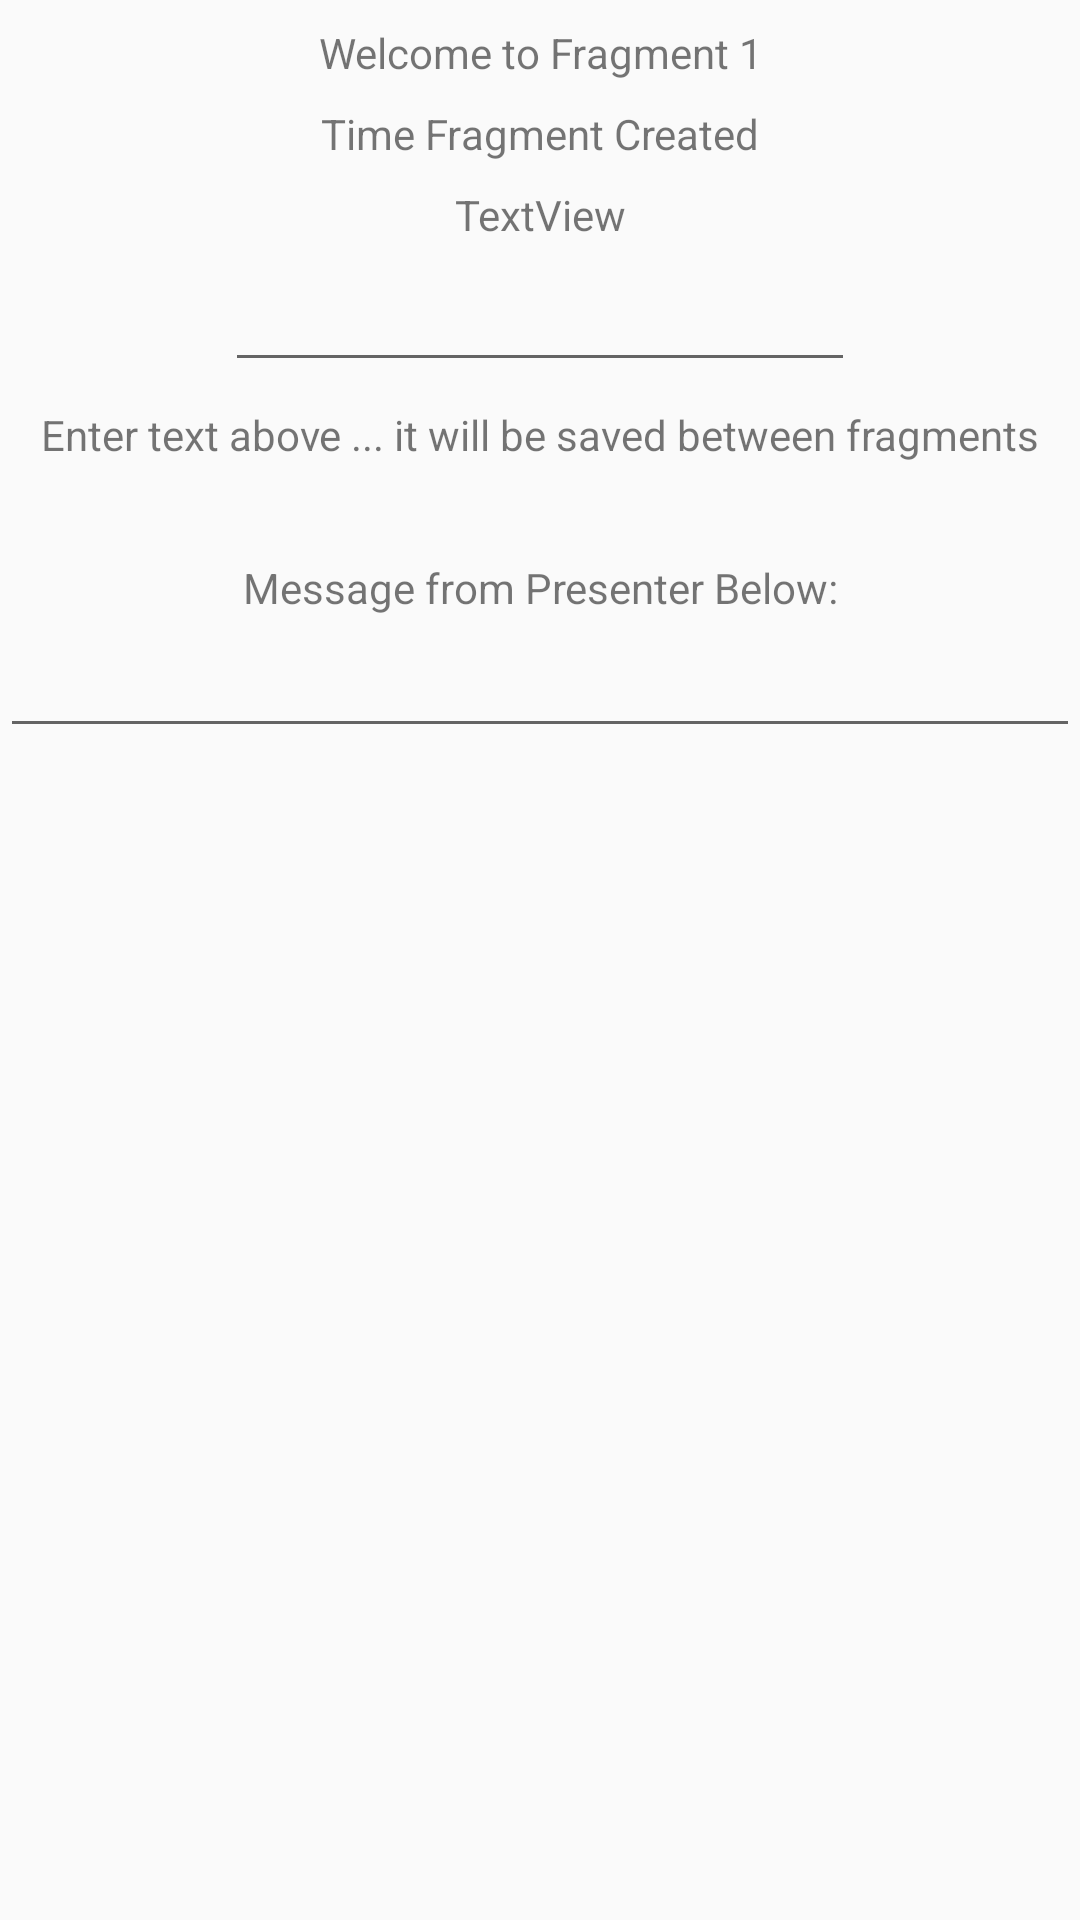

This screen was rendered from an Android layout file. Write that file and the resources it references.
<!-- AndroidManifest.xml: application theme Theme.AppCompat.Light.NoActionBar -->
<!-- res/layout/fragment_fragment1.xml -->
<?xml version="1.0" encoding="utf-8"?>
<FrameLayout xmlns:android="http://schemas.android.com/apk/res/android"
    xmlns:app="http://schemas.android.com/apk/res-auto"
    xmlns:tools="http://schemas.android.com/tools"
    android:layout_width="match_parent"
    android:layout_height="match_parent"
    tools:context=".Fragments.Fragment1">

    

    <androidx.constraintlayout.widget.ConstraintLayout
        android:layout_width="match_parent"
        android:layout_height="match_parent">

        <TextView
            android:id="@+id/textView11"
            android:layout_width="wrap_content"
            android:layout_height="wrap_content"
            android:layout_marginTop="8dp"
            android:text="Welcome to Fragment 1"
            android:textAlignment="center"
            app:layout_constraintEnd_toEndOf="parent"
            app:layout_constraintHorizontal_bias="0.5"
            app:layout_constraintStart_toStartOf="parent"
            app:layout_constraintTop_toTopOf="parent" />

        <TextView
            android:id="@+id/textView12"
            android:layout_width="wrap_content"
            android:layout_height="wrap_content"
            android:layout_marginTop="8dp"
            android:text="Time Fragment Created"
            app:layout_constraintEnd_toEndOf="parent"
            app:layout_constraintHorizontal_bias="0.5"
            app:layout_constraintStart_toStartOf="parent"
            app:layout_constraintTop_toBottomOf="@+id/textView11" />

        <TextView
            android:id="@+id/textView13"
            android:layout_width="wrap_content"
            android:layout_height="wrap_content"
            android:layout_marginTop="8dp"
            android:text="TextView"
            app:layout_constraintEnd_toEndOf="parent"
            app:layout_constraintHorizontal_bias="0.5"
            app:layout_constraintStart_toStartOf="parent"
            app:layout_constraintTop_toBottomOf="@+id/textView12" />

        <EditText
            android:id="@+id/editText5"
            android:layout_width="wrap_content"
            android:layout_height="wrap_content"
            android:layout_marginTop="32dp"
            android:ems="10"
            android:inputType="textPersonName"
            android:text=""
            app:layout_constraintEnd_toEndOf="parent"
            app:layout_constraintHorizontal_bias="0.5"
            app:layout_constraintStart_toStartOf="parent"
            app:layout_constraintTop_toBottomOf="@+id/textView12" />

        <TextView
            android:id="@+id/textView22"
            android:layout_width="wrap_content"
            android:layout_height="wrap_content"
            android:layout_marginTop="8dp"
            android:text="Enter text above ... it will be saved between fragments"
            android:textAlignment="center"
            app:layout_constraintEnd_toEndOf="parent"
            app:layout_constraintHorizontal_bias="0.5"
            app:layout_constraintStart_toStartOf="parent"
            app:layout_constraintTop_toBottomOf="@+id/editText5" />

        <TextView
            android:id="@+id/textView23"
            android:layout_width="wrap_content"
            android:layout_height="wrap_content"
            android:layout_marginTop="32dp"
            android:text="Message from Presenter Below:"
            android:textAlignment="center"
            app:layout_constraintEnd_toEndOf="parent"
            app:layout_constraintHorizontal_bias="0.5"
            app:layout_constraintStart_toStartOf="parent"
            app:layout_constraintTop_toBottomOf="@+id/textView22" />

        <EditText
            android:id="@+id/editText6"
            android:layout_width="0dp"
            android:layout_height="wrap_content"
            android:layout_marginTop="8dp"
            android:ems="10"
            android:inputType="textPersonName"
            android:textSize="14sp"
            app:layout_constraintEnd_toEndOf="parent"
            app:layout_constraintHorizontal_bias="0.5"
            app:layout_constraintStart_toStartOf="parent"
            app:layout_constraintTop_toBottomOf="@+id/textView23" />
    </androidx.constraintlayout.widget.ConstraintLayout>
</FrameLayout>
<!-- resources referenced by this layout -->
<resources>

</resources>
